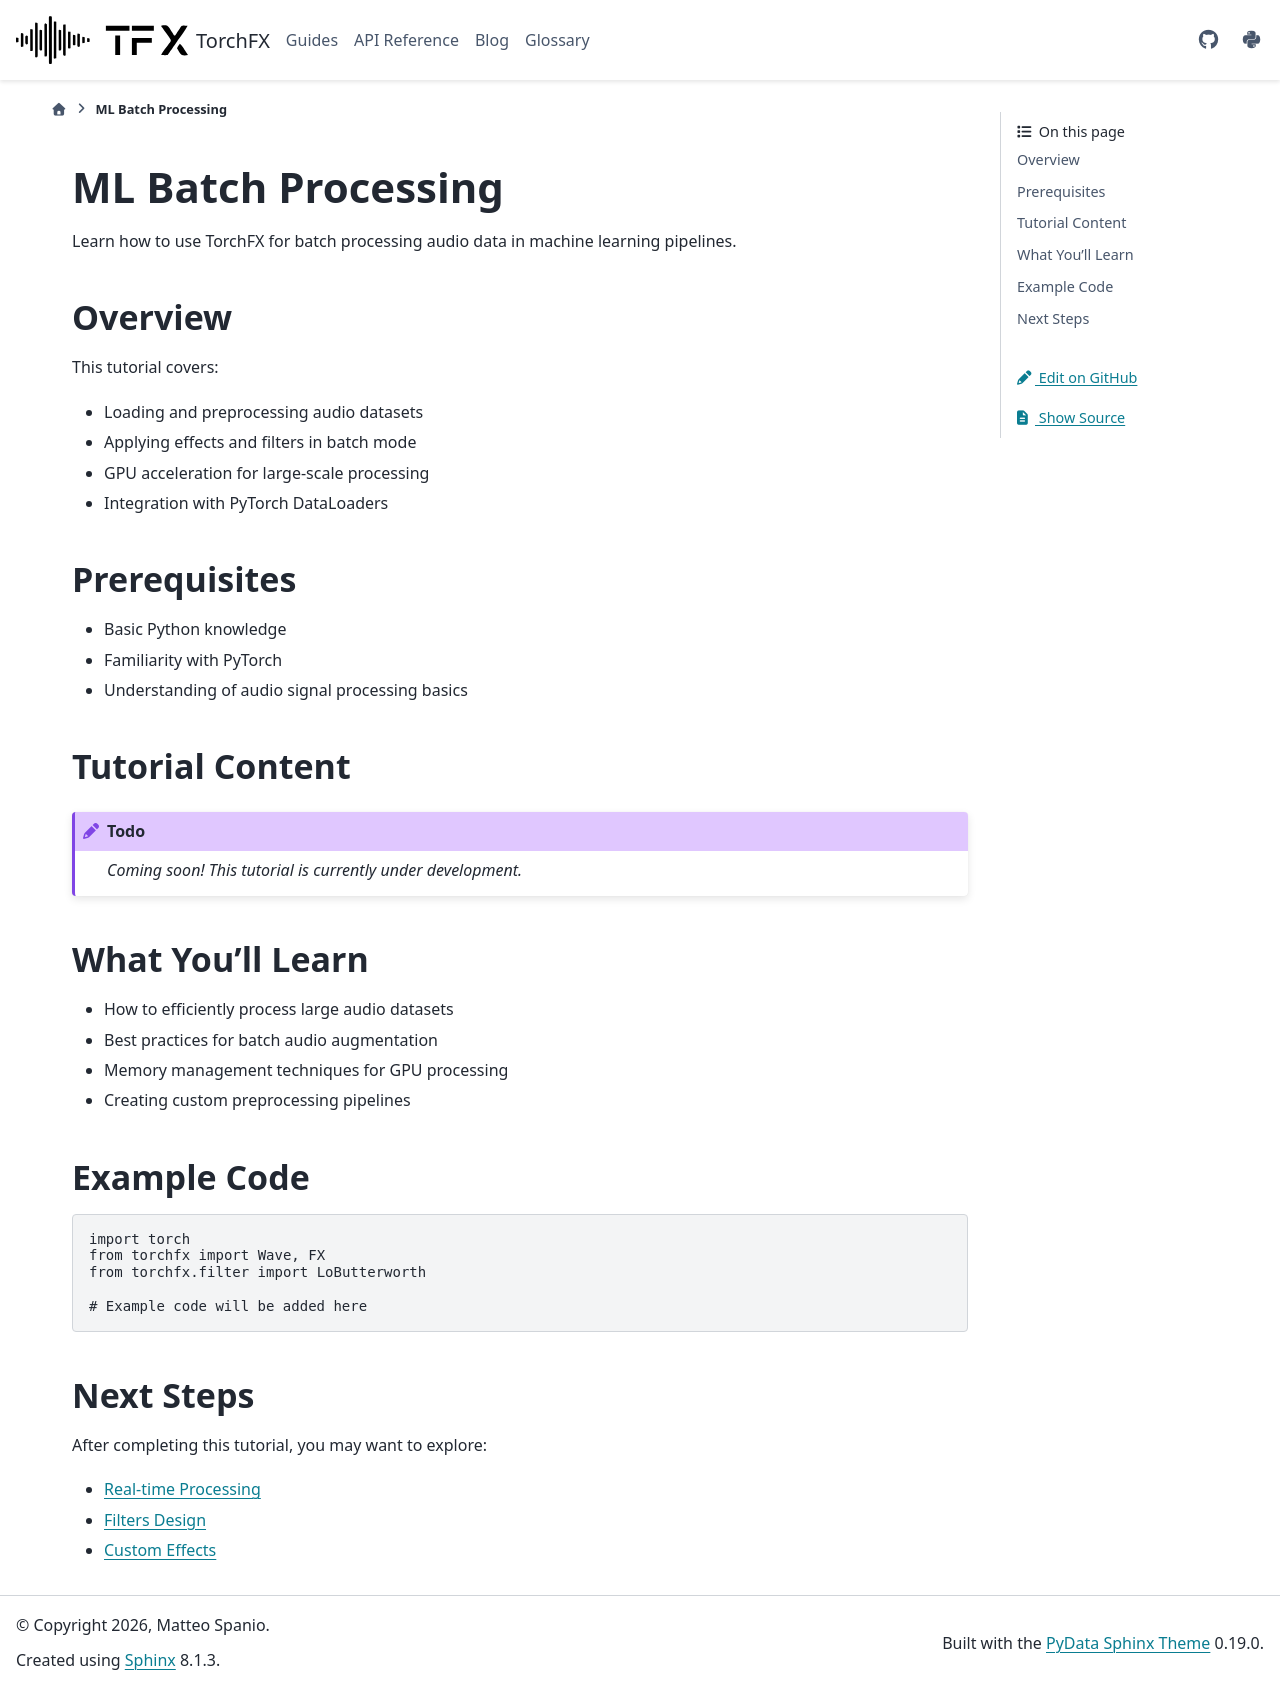

repository: matteospanio/torchfx · page: guides/tutorials/ml-batch-processing.html · generator: sphinx

# ML Batch Processing

Learn how to use TorchFX for batch processing audio data in machine learning pipelines.

## Overview

This tutorial covers:
- Loading and preprocessing audio datasets
- Applying effects and filters in batch mode
- GPU acceleration for large-scale processing
- Integration with PyTorch DataLoaders

## Prerequisites

- Basic Python knowledge
- Familiarity with PyTorch
- Understanding of audio signal processing basics

## Tutorial Content

```{todo}
*Coming soon! This tutorial is currently under development.*
```

## What You'll Learn

- How to efficiently process large audio datasets
- Best practices for batch audio augmentation
- Memory management techniques for GPU processing
- Creating custom preprocessing pipelines

## Example Code

```python
import torch
from torchfx import Wave, FX
from torchfx.filter import LoButterworth

# Example code will be added here
```

## Next Steps

After completing this tutorial, you may want to explore:
- [Real-time Processing](real-time-processing.md)
- [Filters Design](filters-design.md)
- [Custom Effects](custom-effects.md)
